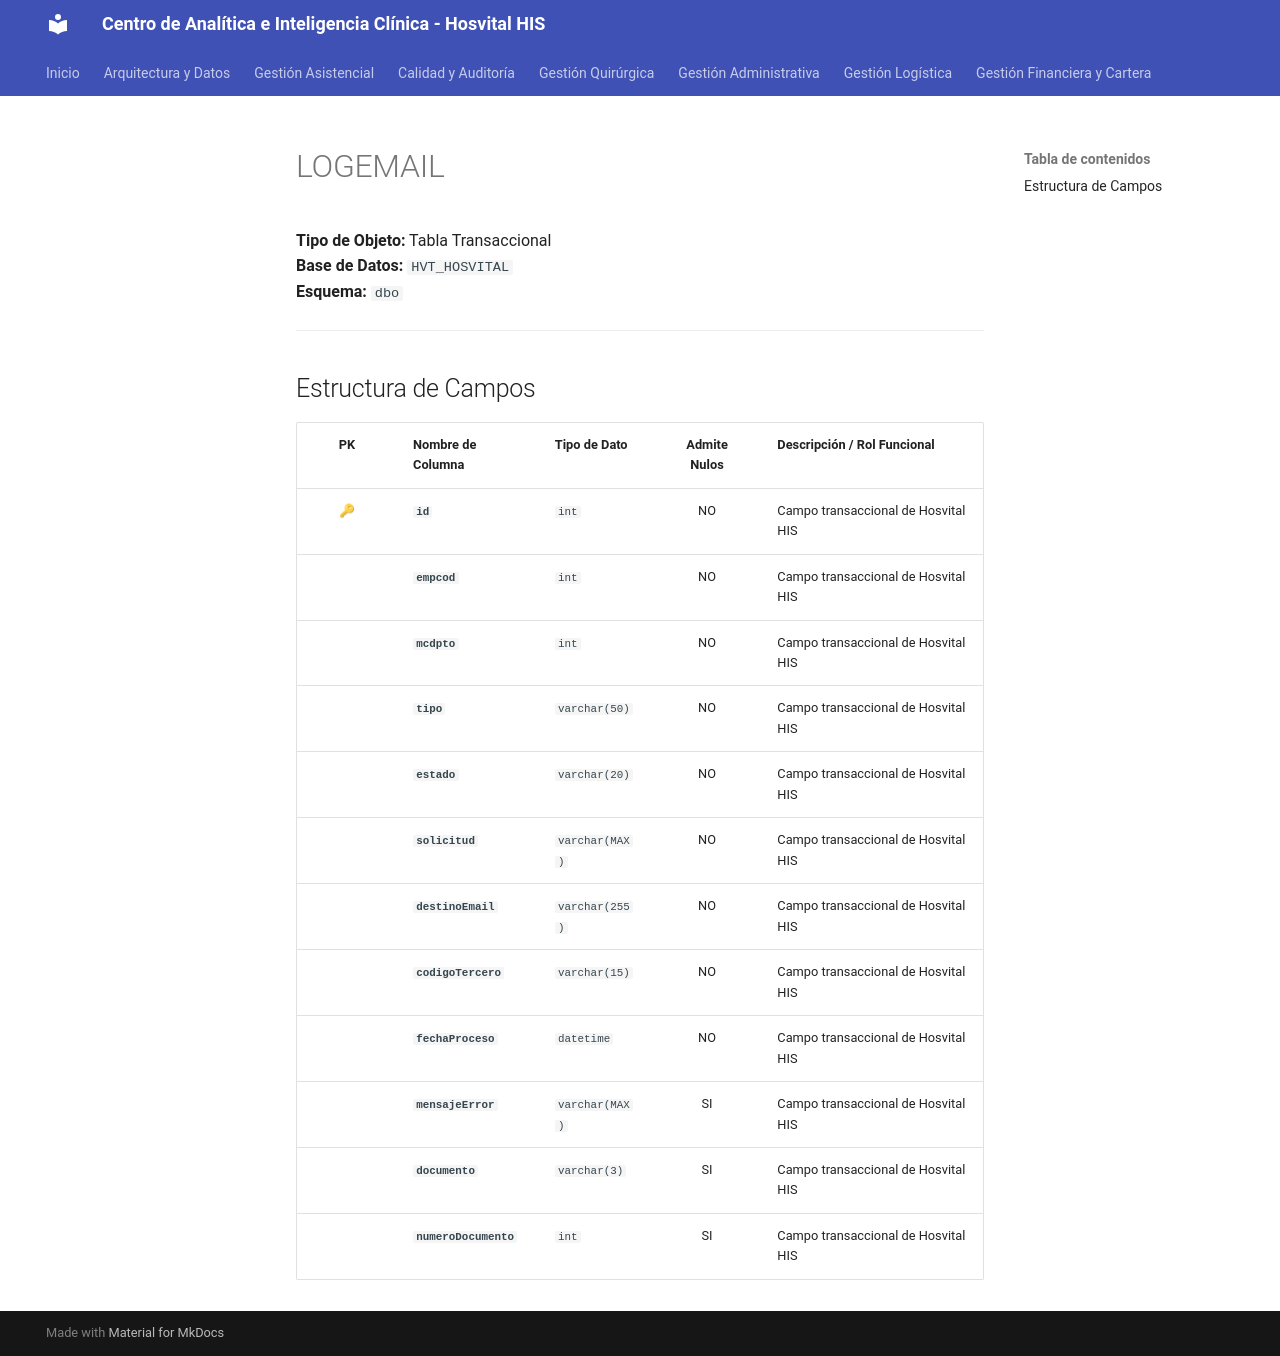

repository: SoporteSaludtech/superset-docs · page: diccionario-general/LOGEMAIL/index.html · generator: mkdocs

# LOGEMAIL

**Tipo de Objeto:** Tabla Transaccional  
**Base de Datos:** `HVT_HOSVITAL`  
**Esquema:** `dbo`

---

## Estructura de Campos

| PK | Nombre de Columna | Tipo de Dato | Admite Nulos | Descripción / Rol Funcional |
| :-: | :--- | :--- | :-: | :--- |
| 🔑 | **`id`** | `int` | NO | Campo transaccional de Hosvital HIS |
|  | **`empcod`** | `int` | NO | Campo transaccional de Hosvital HIS |
|  | **`mcdpto`** | `int` | NO | Campo transaccional de Hosvital HIS |
|  | **`tipo`** | `varchar(50)` | NO | Campo transaccional de Hosvital HIS |
|  | **`estado`** | `varchar(20)` | NO | Campo transaccional de Hosvital HIS |
|  | **`solicitud`** | `varchar(MAX)` | NO | Campo transaccional de Hosvital HIS |
|  | **`destinoEmail`** | `varchar(255)` | NO | Campo transaccional de Hosvital HIS |
|  | **`codigoTercero`** | `varchar(15)` | NO | Campo transaccional de Hosvital HIS |
|  | **`fechaProceso`** | `datetime` | NO | Campo transaccional de Hosvital HIS |
|  | **`mensajeError`** | `varchar(MAX)` | SI | Campo transaccional de Hosvital HIS |
|  | **`documento`** | `varchar(3)` | SI | Campo transaccional de Hosvital HIS |
|  | **`numeroDocumento`** | `int` | SI | Campo transaccional de Hosvital HIS |
